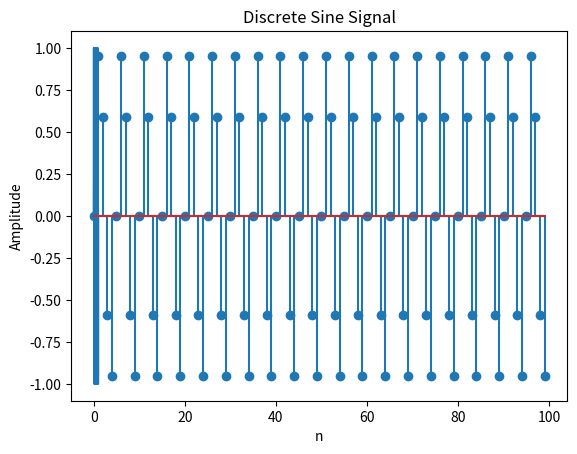

Python code for this plot:
##Continious

import numpy as np
import matplotlib.pyplot as plt

# Generate time values
t = np.linspace(0, 1, 1000)

# Generate sine signal
frequency = 2# Frequency in Hz
sine_wave = np.sin(2 * 3.14 *t*6)

# Plot the signal
plt.plot(t, sine_wave)
plt.title('Continuous Sine Signal')
plt.xlabel('Time (s)')
plt.ylabel('Amplitude')
plt.grid()
plt.show()


##discrete

import numpy as np
import matplotlib.pyplot as plt

# Generate discrete time values
n = np.arange(0, 100, 1)

# Generate sine signal
frequency = 0.2 # Frequency in Hz
sine_wave = np.sin(2 * np.pi * frequency * n)

# Plot the signal
plt.stem(n, sine_wave)
plt.title('Discrete Sine Signal')
plt.xlabel('n')
plt.ylabel('Amplitude')
plt.grid()
plt.show()

